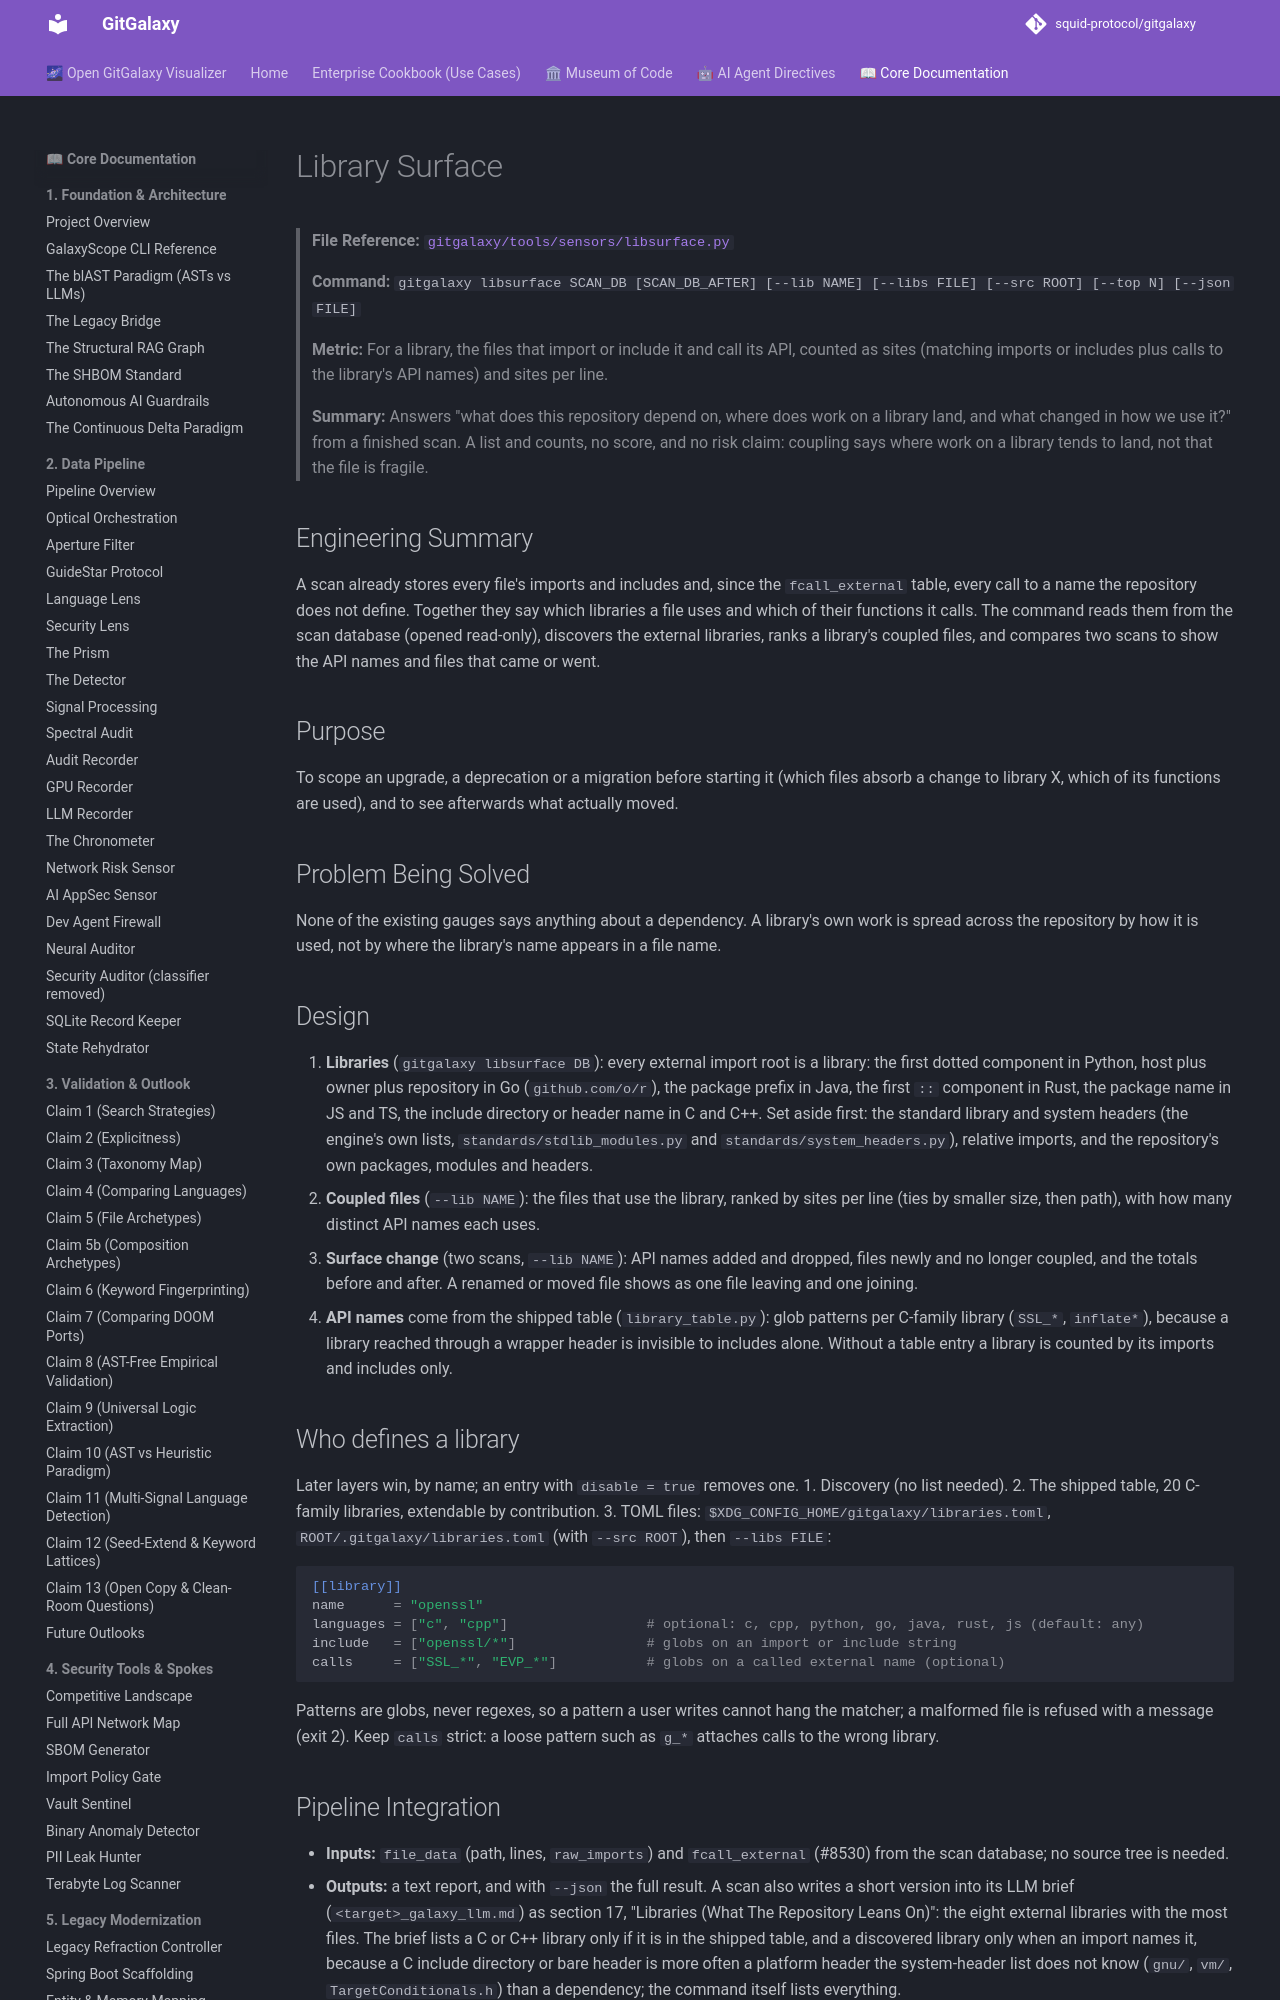

repository: squid-protocol/gitgalaxy · page: 08-25-library-surface/index.html · generator: mkdocs

---
description: "> **Command:** `gitgalaxy libsurface SCAN_DB [SCAN_DB_AFTER] [--lib NAME]`. Which libraries a repository leans on, which files lean hardest, and how the surface changes between two scans. Read-only, no change to scan output."
---
# Library Surface

> **File Reference:** [`gitgalaxy/tools/sensors/libsurface.py`](https://github.com/squid-protocol/gitgalaxy/blob/main/gitgalaxy/tools/sensors/libsurface.py)
>
> **Command:** `gitgalaxy libsurface SCAN_DB [SCAN_DB_AFTER] [--lib NAME] [--libs FILE] [--src ROOT] [--top N] [--json FILE]`
>
> **Metric:** For a library, the files that import or include it and call its API, counted as sites (matching imports or includes plus calls to the library's API names) and sites per line.
>
> **Summary:** Answers "what does this repository depend on, where does work on a library land, and what changed in how we use it?" from a finished scan. A list and counts, no score, and no risk claim: coupling says where work on a library tends to land, not that the file is fragile.

## Engineering Summary
A scan already stores every file's imports and includes and, since the `fcall_external` table, every call to a name the repository does not define. Together they say which libraries a file uses and which of their functions it calls. The command reads them from the scan database (opened read-only), discovers the external libraries, ranks a library's coupled files, and compares two scans to show the API names and files that came or went.

## Purpose
To scope an upgrade, a deprecation or a migration before starting it (which files absorb a change to library X, which of its functions are used), and to see afterwards what actually moved.

## Problem Being Solved
None of the existing gauges says anything about a dependency. A library's own work is spread across the repository by how it is used, not by where the library's name appears in a file name.

## Design
1. **Libraries** (`gitgalaxy libsurface DB`): every external import root is a library: the first dotted component in Python, host plus owner plus repository in Go (`github.com/o/r`), the package prefix in Java, the first `::` component in Rust, the package name in JS and TS, the include directory or header name in C and C++. Set aside first: the standard library and system headers (the engine's own lists, `standards/stdlib_modules.py` and `standards/system_headers.py`), relative imports, and the repository's own packages, modules and headers.
2. **Coupled files** (`--lib NAME`): the files that use the library, ranked by sites per line (ties by smaller size, then path), with how many distinct API names each uses.
3. **Surface change** (two scans, `--lib NAME`): API names added and dropped, files newly and no longer coupled, and the totals before and after. A renamed or moved file shows as one file leaving and one joining.
4. **API names** come from the shipped table (`library_table.py`): glob patterns per C-family library (`SSL_*`, `inflate*`), because a library reached through a wrapper header is invisible to includes alone. Without a table entry a library is counted by its imports and includes only.
